Photos from the image-classification dataset "Split_data" in the GitHub repository Lagoon6/Chrome_Data_Dashboard_pj. Its 4 classes are: dent augmentation, dent side augmentation, OK data, side augmentation.

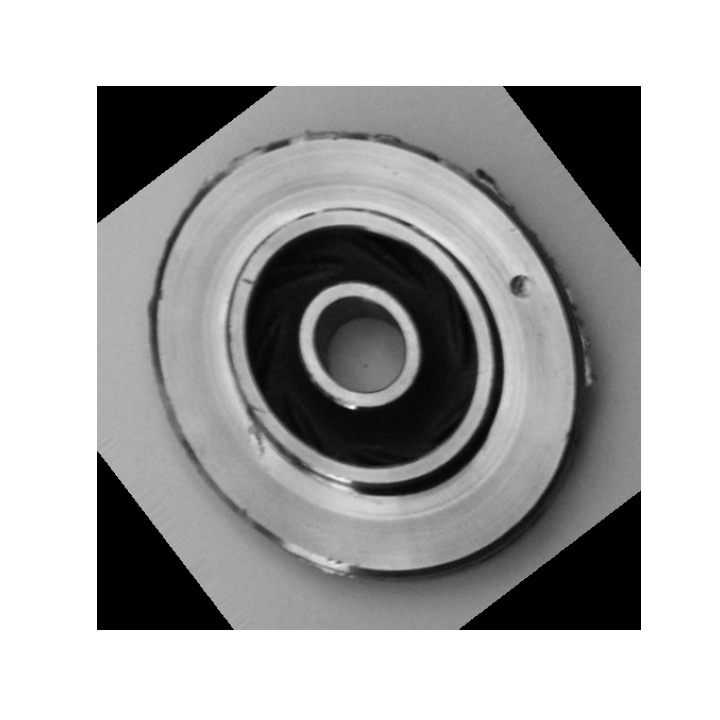
Label: dent side augmentation

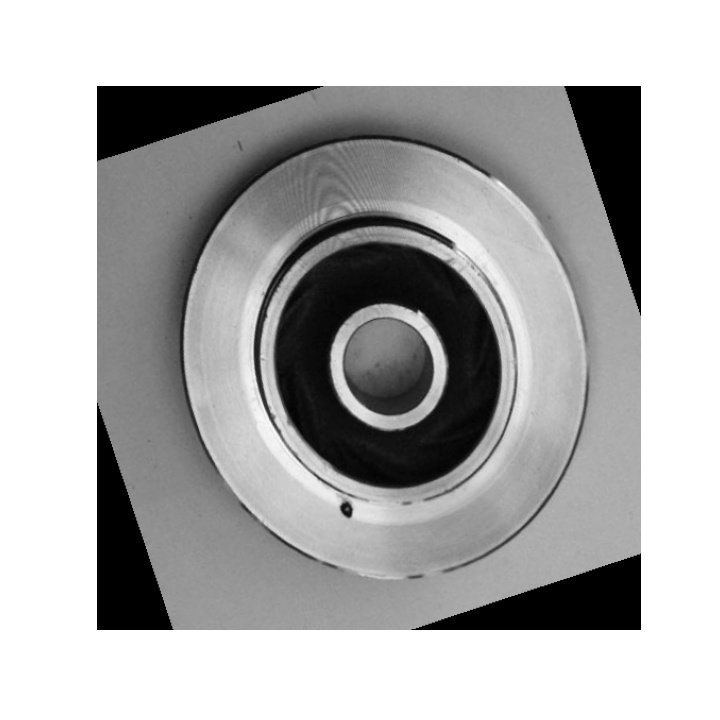
Label: dent augmentation

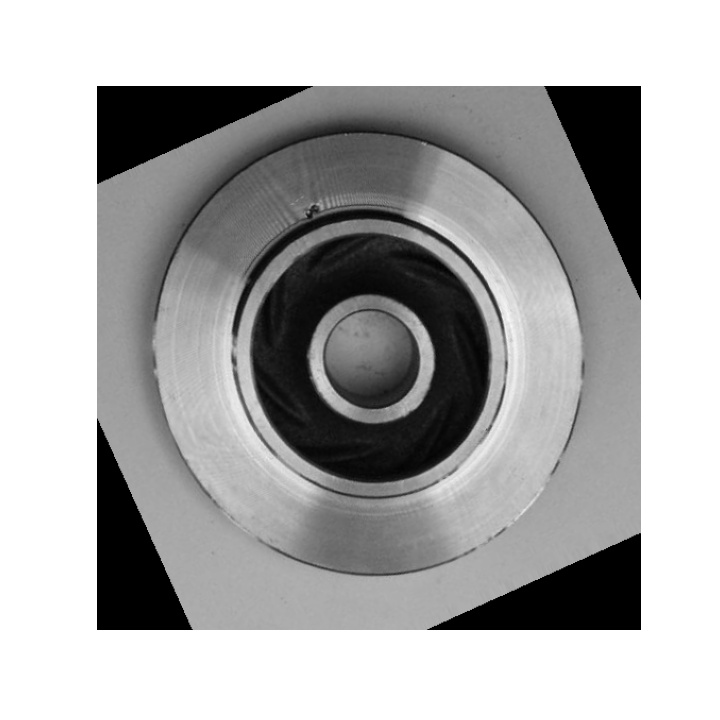
Label: dent augmentation

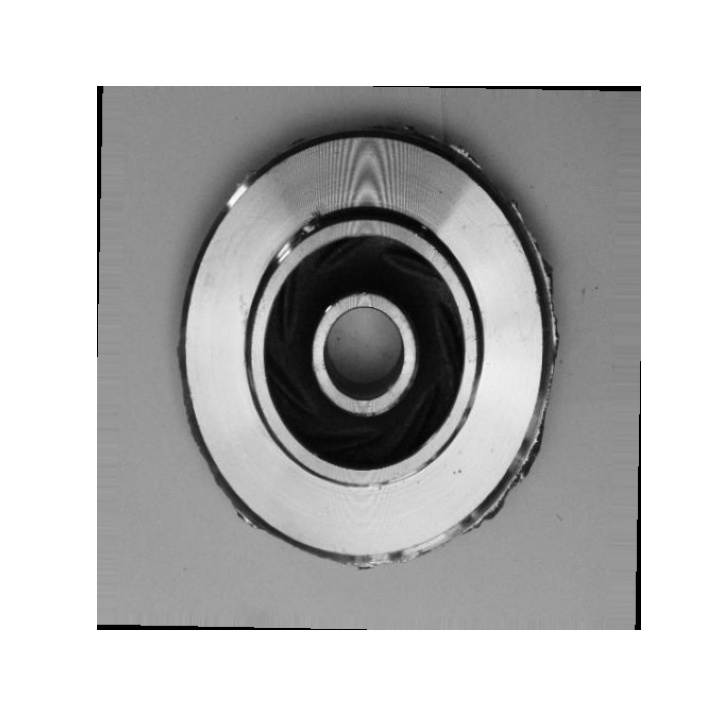
Label: side augmentation

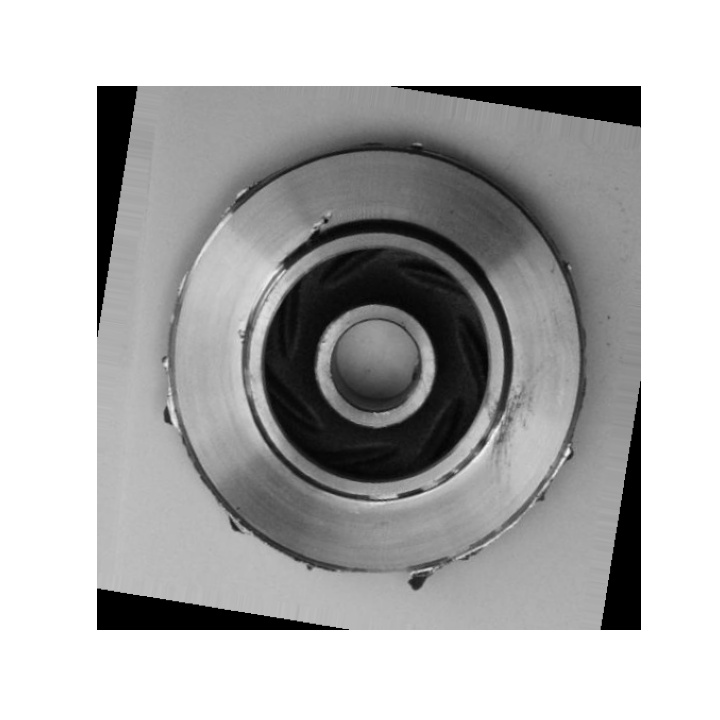
Label: dent side augmentation

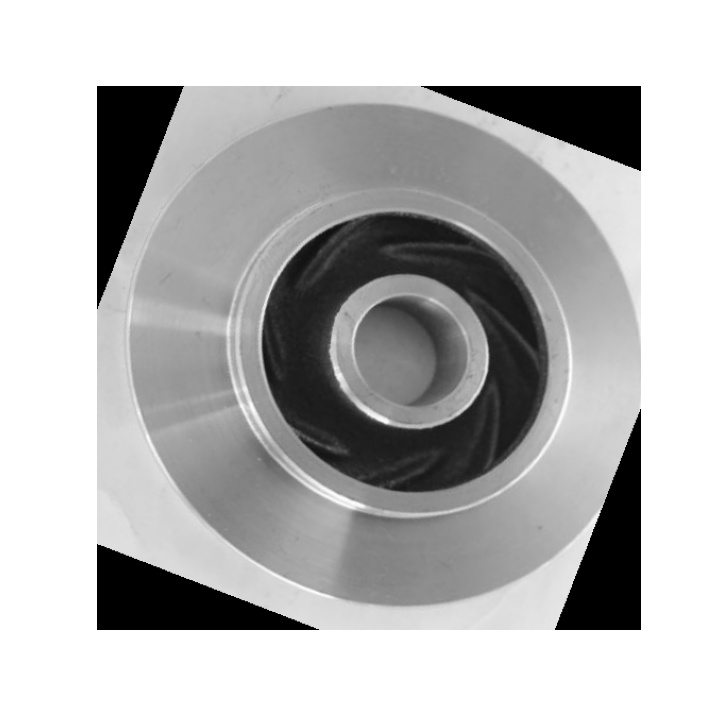
Label: OK data
